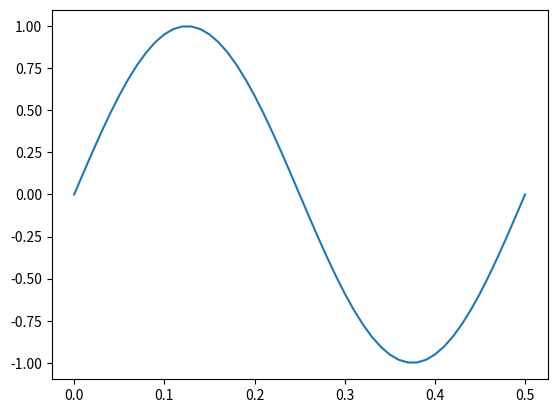

Source code (Python):
#! /usr/bin/env python3

import matplotlib.pyplot as plt
from math import *
import numpy as np

# période houle ressentie à bord, houle de face
# g=9.81

# V_bat=np.linspace(0,25,26)
# T=np.linspace(3,20,1000)

# for v in V_bat :
#     T_bat=[t/(1+2*pi*v/(g*t)) for t in T]
#     plt.plot(T,T_bat)
# plt.show()

# print(V_bat[25])
# print(T_bat[0])

# sinus échantillonné
f=2
fe=100
n=int(fe/f)
print(n)
T=np.linspace(0,1/f,n+1)
sinus=[sin(2*pi*f*t) for t in T]

plt.plot(T,sinus)
plt.show()